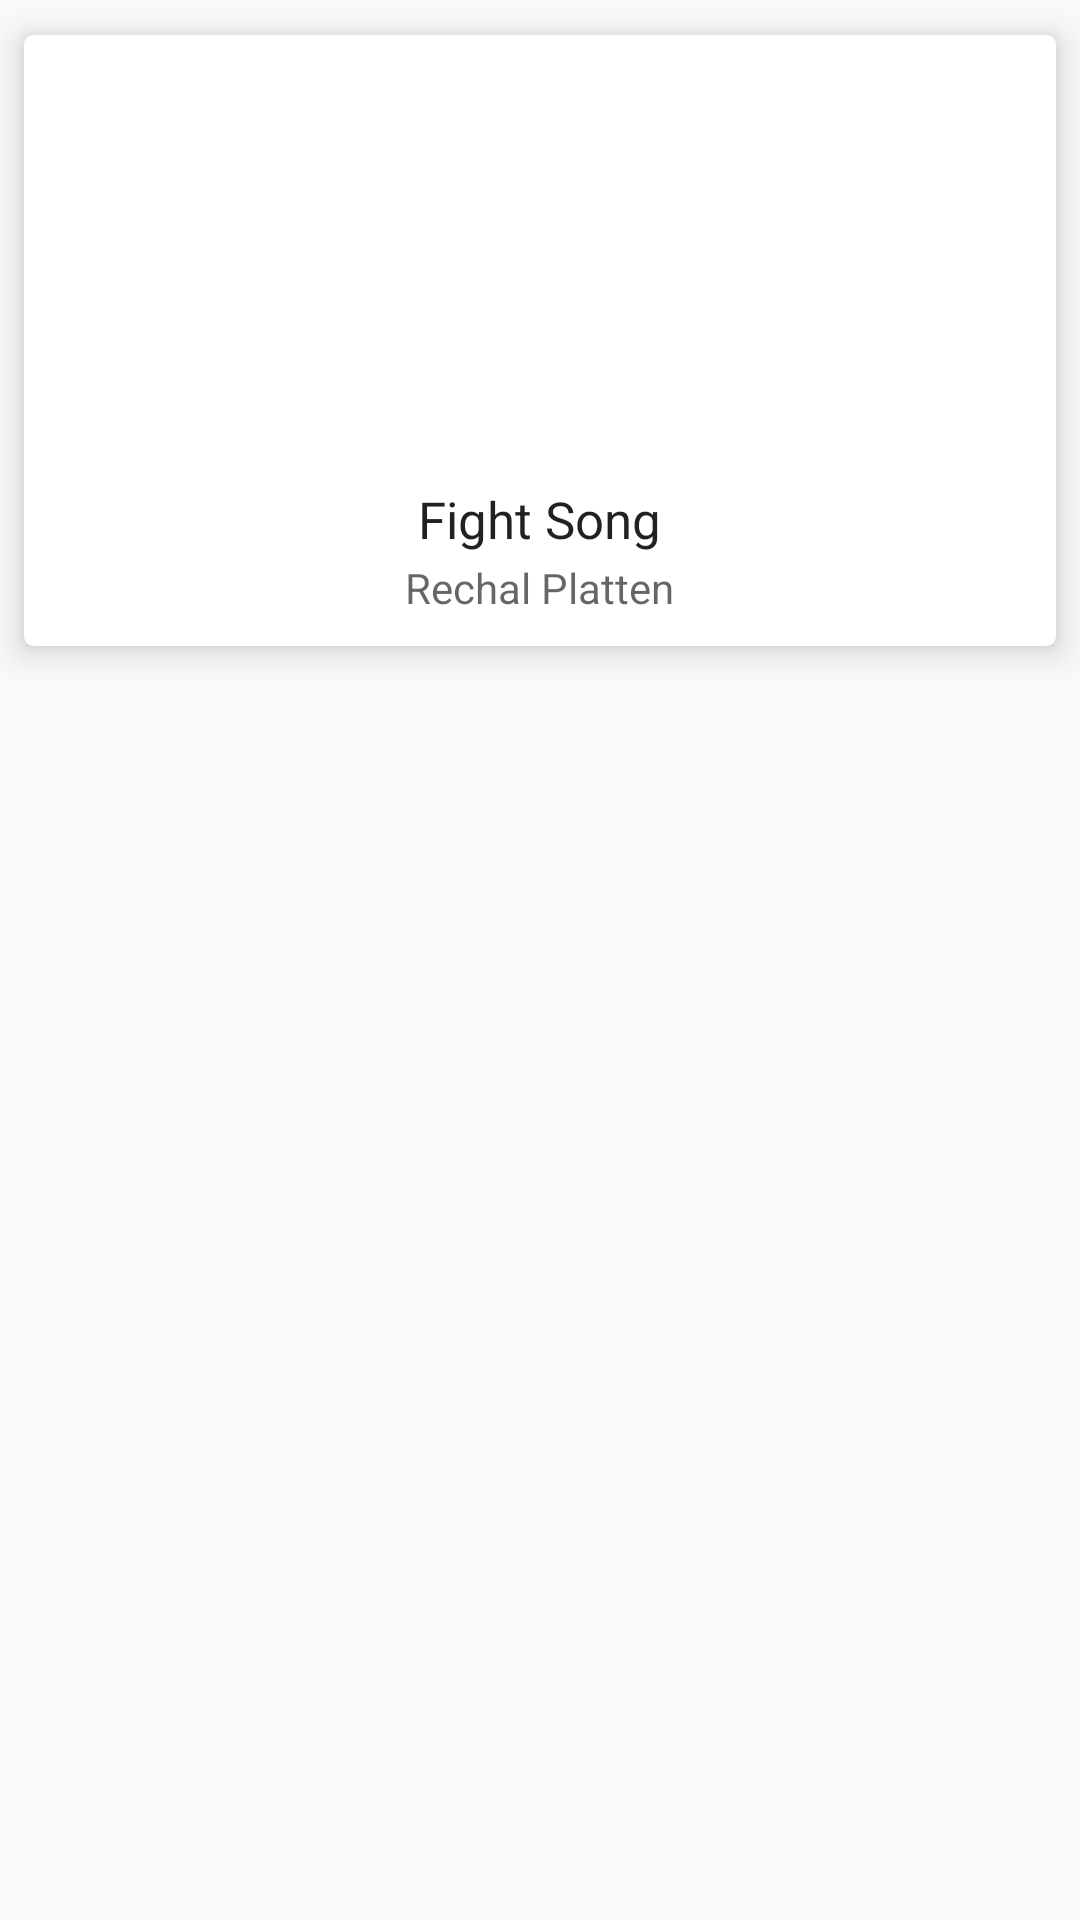

Produce the Android XML layout that renders to this screen, including the resource entries it uses.
<!-- AndroidManifest.xml: application theme AppTheme -->
<!-- res/layout/song_card_layout.xml -->
<?xml version="1.0" encoding="utf-8"?>

<LinearLayout xmlns:android="http://schemas.android.com/apk/res/android"
    xmlns:app="http://schemas.android.com/apk/res-auto"
    android:layout_width="match_parent"
    android:layout_height="wrap_content"
    android:orientation="vertical"
    android:tag="card main container">

    <androidx.cardview.widget.CardView
        android:id="@+id/card_view"
        android:layout_width="match_parent"
        android:layout_height="227dp"
        app:cardBackgroundColor="#ffffff"
        app:cardCornerRadius="3dp"
        app:cardElevation="7dp"
        app:cardUseCompatPadding="true">

        <LinearLayout
            android:layout_width="match_parent"
            android:layout_height="match_parent"
            android:layout_marginLeft="2dp"
            android:layout_marginRight="2dp"
            android:orientation="vertical"
            android:paddingLeft="3dp"
            android:paddingRight="3dp">

            <ImageView
                android:id="@+id/img"
                android:layout_width="match_parent"
                android:layout_height="150dp"
                android:scaleType="fitXY"
                android:src="@drawable/songblah" />

            <TextView
                android:id="@+id/songtitle"
                android:layout_width="wrap_content"
                android:layout_height="wrap_content"
                android:layout_gravity="center_horizontal"
                android:text="Fight Song"
                android:textAppearance="?android:attr/textAppearanceLarge"
                android:textSize="17dp" />

            <TextView
                android:id="@+id/artist"
                android:layout_width="wrap_content"
                android:layout_height="wrap_content"
                android:layout_gravity="center"
                android:paddingTop="2dp"
                android:text="Rechal Platten"
                android:textAppearance="?android:attr/textAppearanceMedium"
                android:textSize="14dp" />

        </LinearLayout>

    </androidx.cardview.widget.CardView>
</LinearLayout>
<!-- resources referenced by this layout -->
<resources>
  <style name="AppTheme" parent="Theme.AppCompat.Light.NoActionBar">
          
          <item name="colorPrimary">@color/colorPrimary</item>
          <item name="colorPrimaryDark">@color/colorPrimaryDark</item>
          <item name="colorAccent">@color/colorAccent</item>
          <item name="android:windowTranslucentNavigation">true</item>
          <item name="android:windowTranslucentStatus">true</item>
      </style>
  <color name="colorPrimary">#03A9F4</color>
  <color name="colorPrimaryDark">#0288d1</color>
  <color name="colorAccent">#2196F3</color>
</resources>
